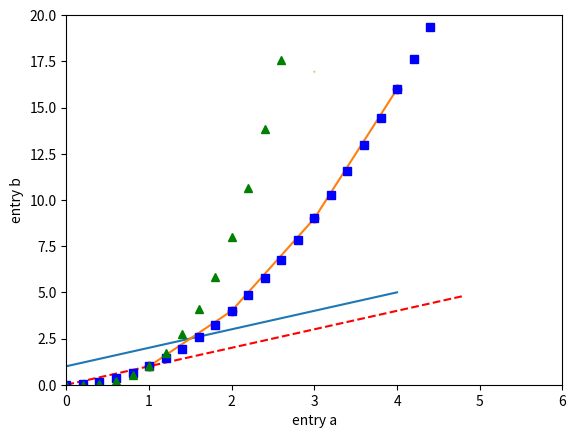
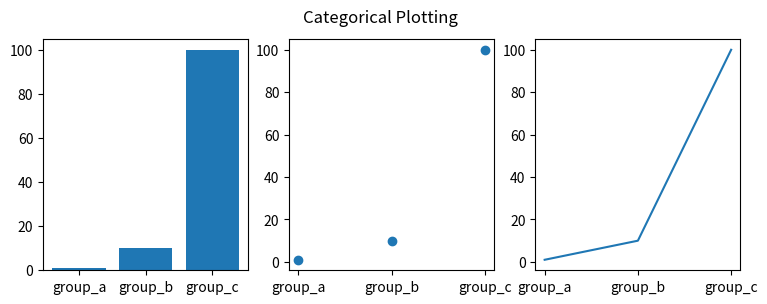

Python code for these plots, in order:
import matplotlib.pyplot as plt
plt.plot([1, 2, 3, 4, 5])
plt.ylabel('Numbers')
plt.show()

plt.plot([1, 2, 3, 4], [1, 4, 9, 16])

plt.plot([1, 2, 3, 4], [1, 4, 9, 16], 'ro')
plt.axis([0, 6, 0, 20])
plt.show()

import numpy as np

# evenly sampled time at 200ms intervals
t = np.arange(0., 5., 0.2)

# red dashes, blue squares and green triangles
plt.plot(t, t, 'r--', t, t**2, 'bs', t, t**3, 'g^')
plt.show()

data = {'a': np.arange(50),
        'c': np.random.randint(0, 50, 50),
        'd': np.random.randn(50)}
data['b'] = data['a'] + 10 * np.random.randn(50)
data['d'] = np.abs(data['d']) * 100

plt.scatter('a', 'b', c='c', s='d', data=data)
plt.xlabel('entry a')
plt.ylabel('entry b')
plt.show()

names = ['group_a', 'group_b', 'group_c']
values = [1, 10, 100]

plt.figure(figsize=(9, 3))

plt.subplot(131)
plt.bar(names, values)
plt.subplot(132)
plt.scatter(names, values)
plt.subplot(133)
plt.plot(names, values)
plt.suptitle('Categorical Plotting')
plt.show()